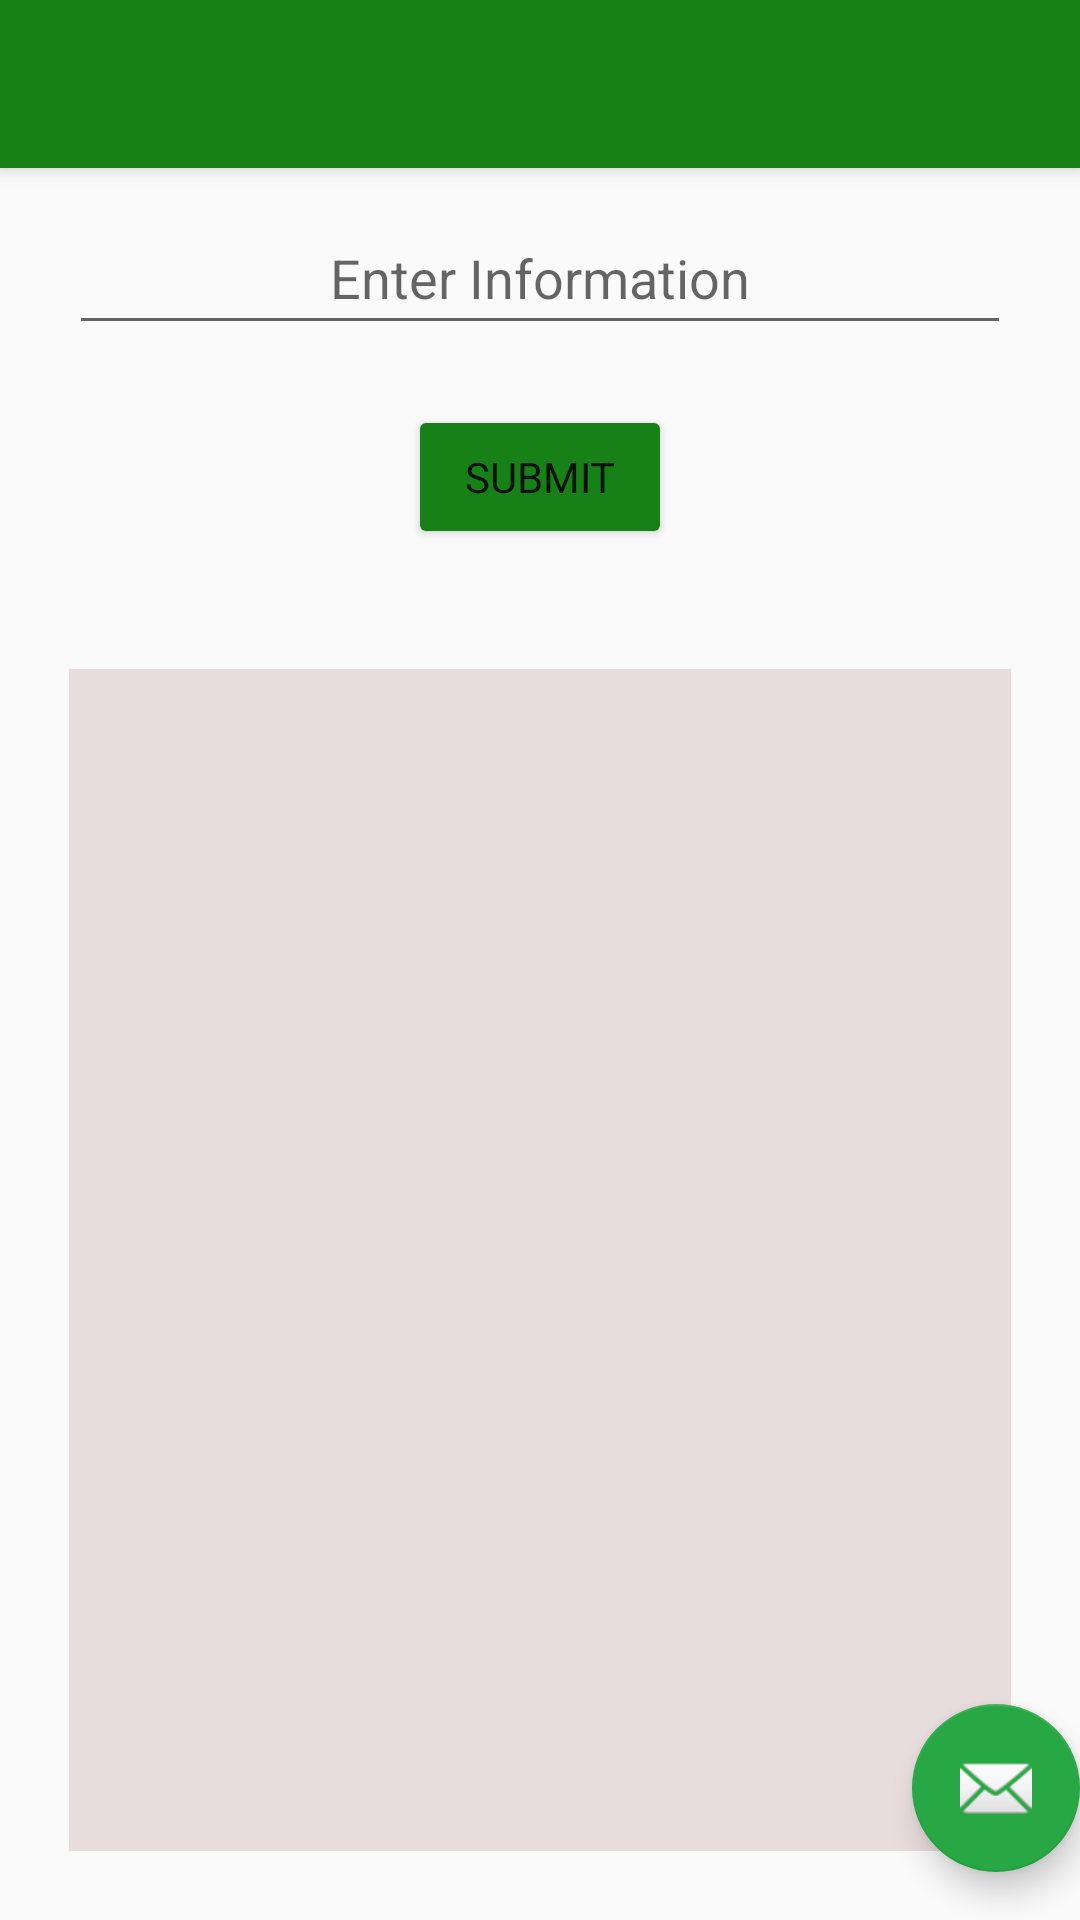

Layout XML and referenced resources for this Android screen:
<!-- AndroidManifest.xml: application theme AppTheme -->
<!-- res/layout/activity_home.xml -->
<?xml version="1.0" encoding="utf-8"?>
<androidx.coordinatorlayout.widget.CoordinatorLayout xmlns:android="http://schemas.android.com/apk/res/android"
    xmlns:app="http://schemas.android.com/apk/res-auto"
    xmlns:tools="http://schemas.android.com/tools"
    android:layout_width="match_parent"
    android:layout_height="match_parent"
    android:fitsSystemWindows="true"
    tools:context=".HomeActivity">

    <com.google.android.material.appbar.AppBarLayout
        android:layout_width="match_parent"
        android:layout_height="wrap_content"
        android:visibility="visible"
        android:background="@color/colorPrimary"
        app:theme="@style/ToolBarStyle"
        android:fitsSystemWindows="true">

        <com.google.android.material.appbar.MaterialToolbar
            android:id="@+id/toolbar"
            android:layout_width="match_parent"
            android:layout_height="?attr/actionBarSize" />

    </com.google.android.material.appbar.AppBarLayout>



    <LinearLayout xmlns:android="http://schemas.android.com/apk/res/android"
        xmlns:app="http://schemas.android.com/apk/res-auto"
        xmlns:tools="http://schemas.android.com/tools"
        android:layout_width="match_parent"
        android:orientation="vertical"
        android:padding="3dp"
        android:layout_marginTop="40dp"
        android:layout_marginRight="20dp"
        android:layout_marginLeft="20dp"
        android:layout_marginBottom="20dp"
        android:layout_height="match_parent"
        tools:context=".MainActivity">

        <EditText
            android:id="@+id/titletxt"
            android:layout_width="match_parent"
            android:layout_height="wrap_content"
            android:layout_marginTop="24dp"
            android:ems="10"
            android:hint="Enter Information"
            android:inputType="textPersonName"
            android:minHeight="48dp"
            android:textAlignment="center"
            android:textColor="#000"
            app:layout_constraintBottom_toTopOf="@+id/button"
            app:layout_constraintEnd_toEndOf="parent"
            app:layout_constraintHorizontal_bias="0.497"
            app:layout_constraintStart_toStartOf="parent"
            app:layout_constraintTop_toTopOf="parent" />

        <Button
            android:id="@+id/save"
            android:layout_width="wrap_content"
            android:layout_height="wrap_content"
            android:layout_marginBottom="40dp"
            android:backgroundTint="@color/colorPrimary"
            android:layout_marginTop="20dp"
            android:text="Submit"
            android:onClick="saveData"
            android:layout_gravity="center"
            app:layout_constraintBottom_toTopOf="@+id/recycler"
            app:layout_constraintEnd_toEndOf="parent"
            app:layout_constraintHorizontal_bias="0.498"
            app:layout_constraintStart_toStartOf="parent" />

        <androidx.recyclerview.widget.RecyclerView
            android:id="@+id/recycler"
            android:background="#E8DDDD"
            android:layout_width="match_parent"
            android:layout_height="match_parent"
            app:layout_constraintBottom_toBottomOf="parent"
            app:layout_constraintEnd_toEndOf="parent"
            app:layout_constraintStart_toStartOf="parent" />
    </LinearLayout>

    <com.google.android.material.floatingactionbutton.FloatingActionButton
        android:id="@+id/fab"
        android:layout_width="wrap_content"
        android:layout_height="wrap_content"
        android:layout_gravity="bottom|end"
        android:layout_marginEnd="@dimen/fab_margin"
        android:layout_marginBottom="16dp"
        app:srcCompat="@android:drawable/ic_dialog_email" />

</androidx.coordinatorlayout.widget.CoordinatorLayout>
<!-- resources referenced by this layout -->
<resources>
  <color name="colorPrimary">#178017</color>
  <style name="ToolBarStyle" parent="Theme.AppCompat">
          <item name="android:textColorPrimary">@android:color/white</item>
          <item name="android:textColorSecondary">@android:color/white</item>
          <item name="actionMenuTextColor">@android:color/white</item>
      </style>
  <style name="AppTheme" parent="BaseAppTheme" />
  <style name="BaseAppTheme" parent="Theme.AppCompat.Light.NoActionBar">
          <item name="colorPrimary">@color/colorPrimary</item>
          <item name="colorPrimaryDark">@color/colorPrimaryDark</item>
          <item name="colorAccent">@color/colorAccent</item>
          <item name="fontFamily">@font/androidinsomniaregular_rlxw</item>
      </style>
  <color name="colorPrimaryDark">#006500</color>
  <color name="colorAccent">#28a745</color>
</resources>
